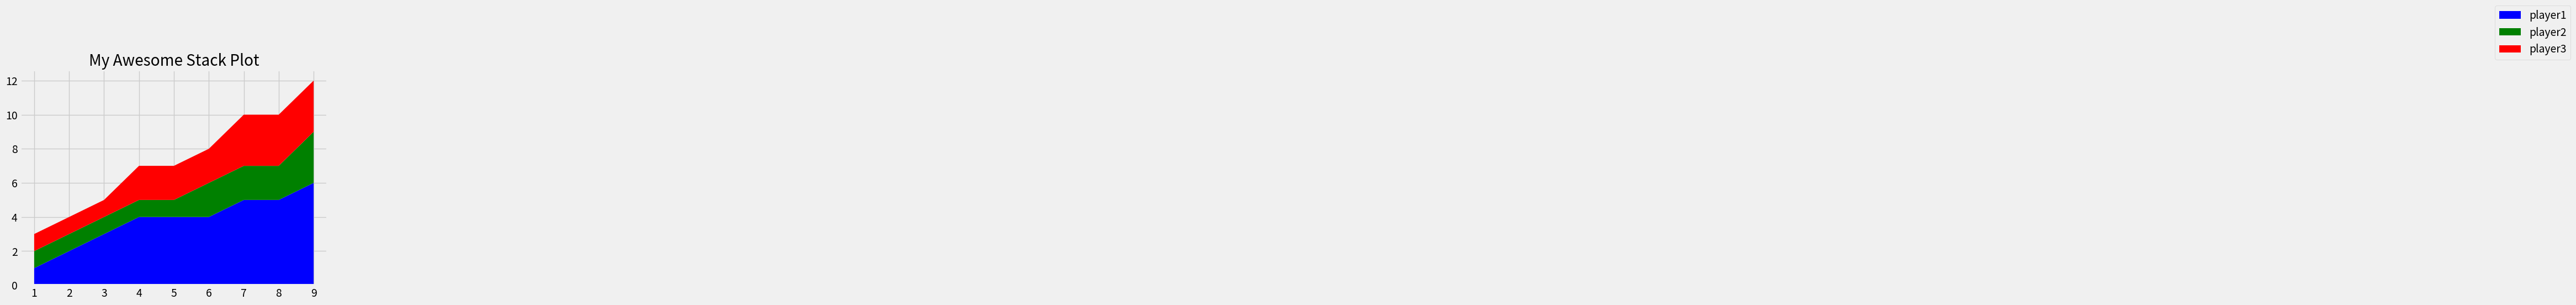

Source code (Python):
from matplotlib import pyplot as plt
plt.style.use("fivethirtyeight")
minutes=[1,2,3,4,5,6,7,8,9]
player1=[1,2,3,4,4,4,5,5,6]
player2=[1,1,1,1,1,2,2,2,3]
player3=[1,1,1,2,2,2,3,3,3]

labels=["player1","player2","player3"]
colors=["blue","green","red"]

plt.stackplot(minutes,player1,player2,player3,labels=labels,colors=colors)
plt.legend(loc=(8.05,1.05))
plt.title("My Awesome Stack Plot")
plt.tight_layout()
plt.show()
